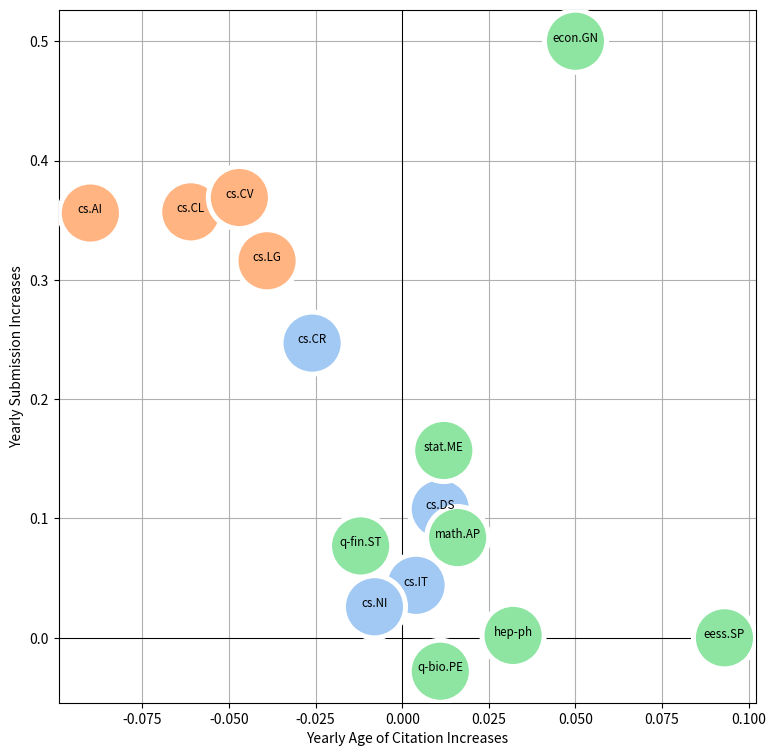

The script that saved this image:
import numpy as np     # v 1.19.2
import pandas as pd    # v 1.1.3
import seaborn as sns  # v 0.11.0

# libraries
import matplotlib.pyplot as plt

# Control figure size for this notebook:
plt.rcParams['figure.figsize'] = [9, 9]

x = [-0.026, 0.004, -0.008, 0.011, -0.09, -0.061, -0.047, -0.039, 0.011, -0.012, 0.012, 0.032, 0.016, 0.05, 0.093]
y = [0.247, 0.044, 0.026, 0.108, 0.356, 0.357, 0.369, 0.316, -0.028, 0.077, 0.157, 0.002, 0.084, 0.5, 0]
#x = [-0.301,0.027,-0.104,0.104,-1.000,-0.683,-0.530,-0.443,0.104,-0.148,0.115,0.333,0.158,0.530,1.000]
#y = [0.042,-0.727,-0.795,-0.485,0.455,0.458,0.504,0.303,-1.000,-0.602,-0.299,-0.886,-0.576,1.000,0]
cat = ['cs.CR', 'cs.IT' , 'cs.NI', 'cs.DS', 'cs.AI', 'cs.CL', 'cs.CV', 'cs.LG', 'q-bio.PE', 'q-fin.ST','stat.ME', 'hep-ph', 'math.AP', 'econ.GN', 'eess.SP']
group= [0, 0, 0, 0, 1, 1, 1, 1, 2, 2, 2, 2, 2, 2, 2]

print(len(x), len(y), len(cat), len(group))
df = pd.DataFrame({"x": x,
                     "y": y,
                     "cat": cat,
                     "group": group})


# use the scatterplot function to build the bubble map
ax = sns.scatterplot(x=df.x, y=df.y, hue=df.group, legend=False, s=2000, palette='pastel',zorder=3)
ax.axhline(y=0, linewidth=0.75, color='k', zorder=2)
ax.axvline(x=0, linewidth=0.75, color='k', zorder=2)

for i, txt in enumerate(df.cat):
    #ax.annotate(txt, (df.x.iat[i],df.y.iat[i]))
    ax.text(df.x.iat[i], df.y.iat[i], txt, horizontalalignment='center', size='small', color='black'
    #, weight='semibold'
    )

# Set x-axis label
plt.xlabel('Yearly Age of Citation Increases')
# Set y-axis label
plt.ylabel('Yearly Submission Increases')

# show the graph
plt.grid(zorder=1)
plt.savefig("dynamic_unnormalized.pdf")
plt.show()
